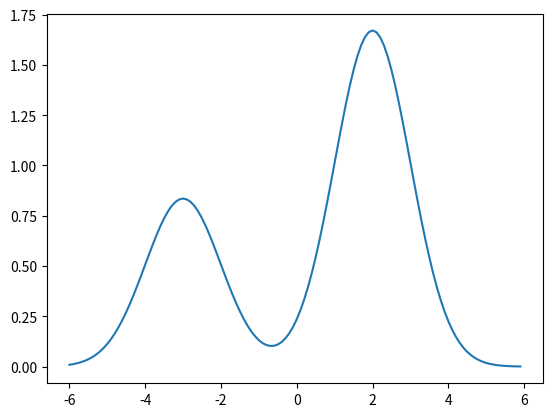

The script that saved this image:
from matplotlib.pyplot import figure, subplot, bar, scatter, suptitle, show, plot
from numpy import arange, sin, pi, sqrt, exp


def norm(t):
    """正規分布の確率密度関数"""
    return sqrt(2*pi) * exp(-t*t/2)


def mixed_norm(t):
    """混合正規分布"""
    return 1/3 * norm(t+3) + 2/3 * norm(t-2)


x = arange(-6, 6, 0.1)
y = mixed_norm(x)

plot(x, y)
show()
